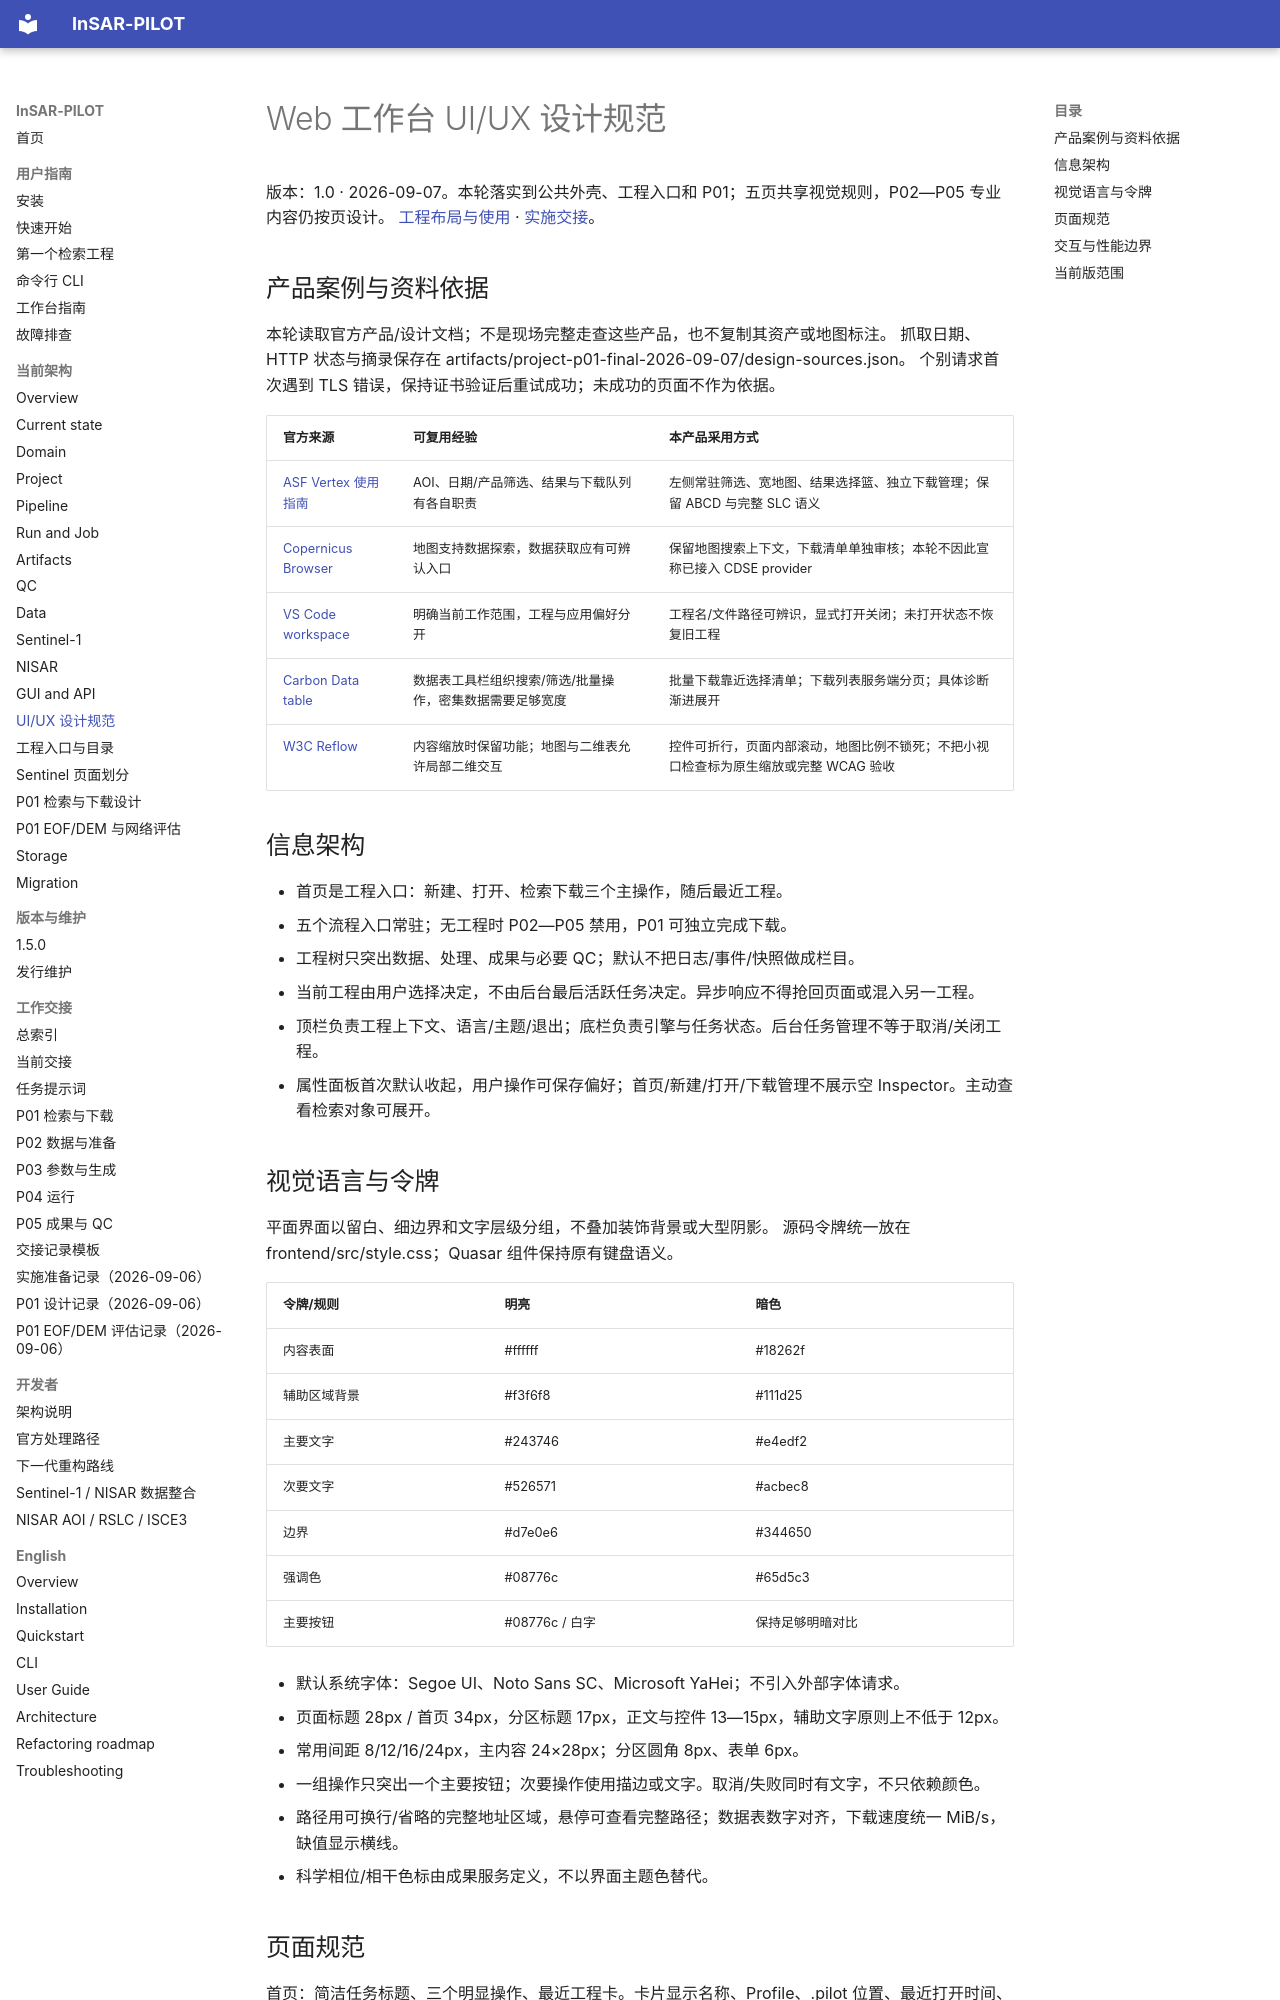

repository: WU-Pengzhan/InSAR-PILOT · page: architecture/design-system/index.html · generator: mkdocs

# Web 工作台 UI/UX 设计规范
版本：1.0 · 2026-09-07。本轮落实到公共外壳、工程入口和 P01；五页共享视觉规则，P02—P05 专业内容仍按页设计。
[工程布局与使用](project-lifecycle-layout.md) · [实施交接](../handoff/records/2026-09-07-project-p01-release.md)。

## 产品案例与资料依据
本轮读取官方产品/设计文档；不是现场完整走查这些产品，也不复制其资产或地图标注。
抓取日期、HTTP 状态与摘录保存在 artifacts/project-p01-final-2026-09-07/design-sources.json。
个别请求首次遇到 TLS 错误，保持证书验证后重试成功；未成功的页面不作为依据。

| 官方来源 | 可复用经验 | 本产品采用方式 |
|---|---|---|
| [ASF Vertex 使用指南](https://docs.asf.alaska.edu/vertex/manual/) | AOI、日期/产品筛选、结果与下载队列有各自职责 | 左侧常驻筛选、宽地图、结果选择篮、独立下载管理；保留 ABCD 与完整 SLC 语义 |
| [Copernicus Browser](https://documentation.dataspace.copernicus.eu/Applications/Browser.html) | 地图支持数据探索，数据获取应有可辨认入口 | 保留地图搜索上下文，下载清单单独审核；本轮不因此宣称已接入 CDSE provider |
| [VS Code workspace](https://code.visualstudio.com/docs/editing/workspaces/workspaces) | 明确当前工作范围，工程与应用偏好分开 | 工程名/文件路径可辨识，显式打开关闭；未打开状态不恢复旧工程 |
| [Carbon Data table](https://carbondesignsystem.com/components/data-table/usage/) | 数据表工具栏组织搜索/筛选/批量操作，密集数据需要足够宽度 | 批量下载靠近选择清单；下载列表服务端分页；具体诊断渐进展开 |
| [W3C Reflow](https://www.w3.org/WAI/WCAG22/Understanding/reflow.html) | 内容缩放时保留功能；地图与二维表允许局部二维交互 | 控件可折行，页面内部滚动，地图比例不锁死；不把小视口检查标为原生缩放或完整 WCAG 验收 |

## 信息架构
- 首页是工程入口：新建、打开、检索下载三个主操作，随后最近工程。
- 五个流程入口常驻；无工程时 P02—P05 禁用，P01 可独立完成下载。
- 工程树只突出数据、处理、成果与必要 QC；默认不把日志/事件/快照做成栏目。
- 当前工程由用户选择决定，不由后台最后活跃任务决定。异步响应不得抢回页面或混入另一工程。
- 顶栏负责工程上下文、语言/主题/退出；底栏负责引擎与任务状态。后台任务管理不等于取消/关闭工程。
- 属性面板首次默认收起，用户操作可保存偏好；首页/新建/打开/下载管理不展示空 Inspector。主动查看检索对象可展开。

## 视觉语言与令牌
平面界面以留白、细边界和文字层级分组，不叠加装饰背景或大型阴影。
源码令牌统一放在 frontend/src/style.css；Quasar 组件保持原有键盘语义。

| 令牌/规则 | 明亮 | 暗色 |
|---|---|---|
| 内容表面 | #ffffff | #18262f |
| 辅助区域背景 | #f3f6f8 | #111d25 |
| 主要文字 | #243746 | #e4edf2 |
| 次要文字 | #526571 | #acbec8 |
| 边界 | #d7e0e6 | #344650 |
| 强调色 | #08776c | #65d5c3 |
| 主要按钮 | #08776c / 白字 | 保持足够明暗对比 |

- 默认系统字体：Segoe UI、Noto Sans SC、Microsoft YaHei；不引入外部字体请求。
- 页面标题 28px / 首页 34px，分区标题 17px，正文与控件 13—15px，辅助文字原则上不低于 12px。
- 常用间距 8/12/16/24px，主内容 24×28px；分区圆角 8px、表单 6px。
- 一组操作只突出一个主要按钮；次要操作使用描边或文字。取消/失败同时有文字，不只依赖颜色。
- 路径用可换行/省略的完整地址区域，悬停可查看完整路径；数据表数字对齐，下载速度统一 MiB/s，缺值显示横线。
- 科学相位/相干色标由成果服务定义，不以界面主题色替代。
